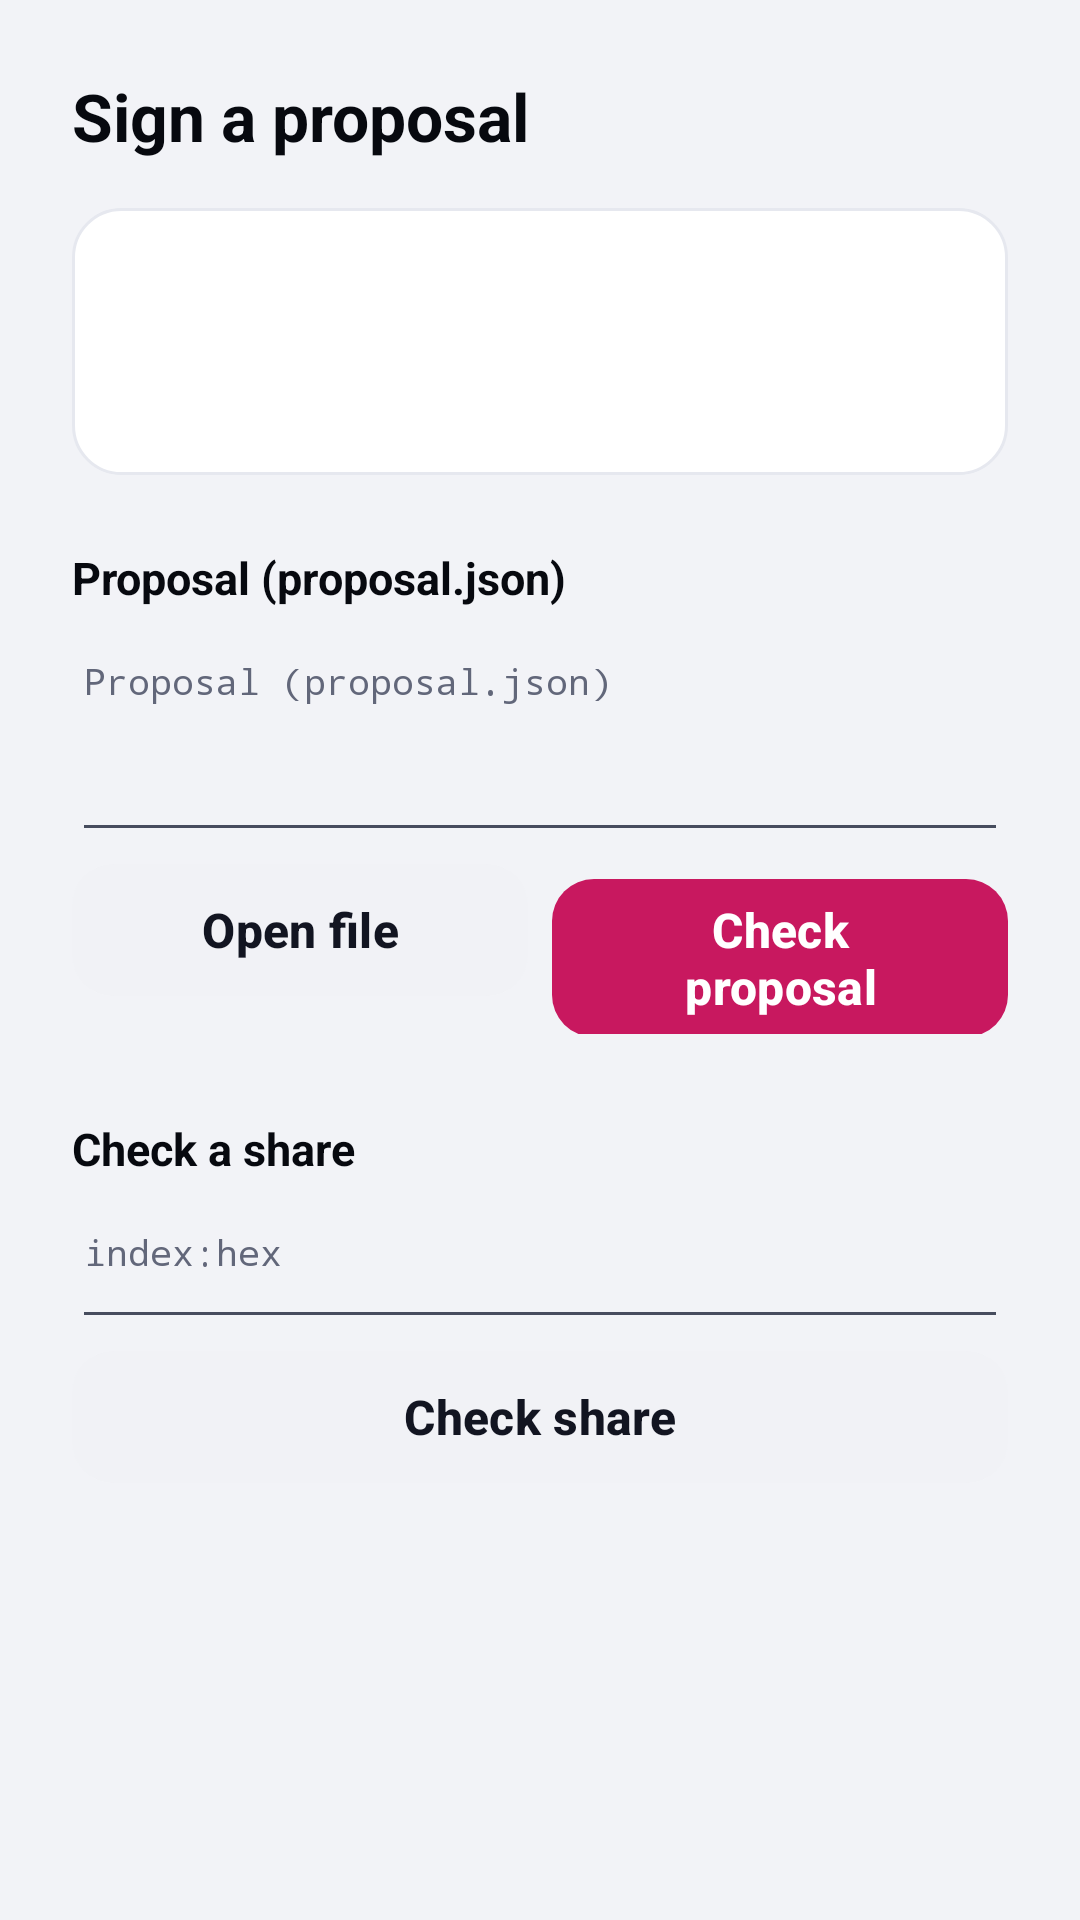

Here is an Android app screen rendered from its layout file. Give the layout XML and the strings, colors and styles it references.
<!-- AndroidManifest.xml: application theme Theme.RandWallet -->
<!-- res/layout/activity_sign_proposal.xml -->
<?xml version="1.0" encoding="utf-8"?>
<ScrollView xmlns:android="http://schemas.android.com/apk/res/android" android:layout_width="match_parent" android:layout_height="match_parent">
<LinearLayout android:layout_width="match_parent" android:layout_height="wrap_content" android:orientation="vertical" android:padding="24dp">
    <TextView android:layout_width="wrap_content" android:layout_height="wrap_content" style="@style/Text.Title" android:text="@string/msauth_sign_title" />

    <LinearLayout android:layout_width="match_parent" android:layout_height="wrap_content" android:layout_marginTop="16dp" android:orientation="vertical" android:padding="16dp" android:background="@drawable/bg_surface_card">
        <TextView android:id="@+id/profile_label" android:layout_width="match_parent" android:layout_height="wrap_content" android:textStyle="bold" android:textColor="@color/text" />
        <TextView android:id="@+id/profile_fp" android:layout_width="match_parent" android:layout_height="wrap_content" android:layout_marginTop="2dp" style="@style/Text.Mono" />
        <TextView android:id="@+id/profile_position" android:layout_width="match_parent" android:layout_height="wrap_content" android:layout_marginTop="2dp" style="@style/Text.Caption" />
    </LinearLayout>

    <TextView android:layout_width="wrap_content" android:layout_height="wrap_content" android:layout_marginTop="24dp" style="@style/Text.Section" android:text="@string/msauth_proposal_label" />
    <EditText android:id="@+id/proposal" android:layout_width="match_parent" android:layout_height="wrap_content" android:layout_marginTop="6dp" android:minLines="4" android:maxLines="8" android:gravity="top" android:inputType="textMultiLine|textNoSuggestions" android:importantForAutofill="no" android:saveEnabled="false" style="@style/Text.Mono" android:textSize="12sp" android:hint="@string/msauth_proposal_label" />
    <LinearLayout android:layout_width="match_parent" android:layout_height="wrap_content" android:orientation="horizontal">
        <com.google.android.material.button.MaterialButton android:id="@+id/open_file" style="@style/Widget.RandWallet.Button.Secondary" android:layout_width="0dp" android:layout_weight="1" android:layout_height="wrap_content" android:text="@string/msauth_open_file" />
        <com.google.android.material.button.MaterialButton android:id="@+id/check_proposal" android:layout_width="0dp" android:layout_weight="1" android:layout_height="wrap_content" android:layout_marginStart="8dp" android:text="@string/msauth_check_proposal" />
    </LinearLayout>
    <TextView android:id="@+id/error" android:layout_width="match_parent" android:layout_height="wrap_content" android:layout_marginTop="8dp" android:textColor="@color/negative" android:visibility="gone" />

    <LinearLayout android:id="@+id/payments" android:layout_width="match_parent" android:layout_height="wrap_content" android:layout_marginTop="24dp" android:orientation="vertical" android:visibility="gone">
        <TextView android:layout_width="wrap_content" android:layout_height="wrap_content" style="@style/Text.Section" android:text="@string/msauth_payments_title" />
        <TextView android:layout_width="match_parent" android:layout_height="wrap_content" android:layout_marginTop="4dp" style="@style/Text.Caption" android:text="@string/msauth_payments_footer" />
        <LinearLayout android:id="@+id/payment_rows" android:layout_width="match_parent" android:layout_height="wrap_content" android:orientation="vertical" />
        <com.google.android.material.button.MaterialButton android:id="@+id/add_payment" style="@style/Widget.RandWallet.Button.Text" android:layout_width="wrap_content" android:layout_height="wrap_content" android:layout_marginTop="4dp" android:text="@string/msauth_add_payment" />
        <TextView android:id="@+id/row_error" android:layout_width="match_parent" android:layout_height="wrap_content" android:layout_marginTop="4dp" android:textColor="@color/negative" android:visibility="gone" />
        <com.google.android.material.button.MaterialButton android:id="@+id/check_payments" style="@style/Widget.RandWallet.Button.Secondary" android:layout_width="match_parent" android:layout_height="wrap_content" android:layout_marginTop="4dp" android:text="@string/msauth_check_payments" />
    </LinearLayout>

    <LinearLayout android:id="@+id/review" android:layout_width="match_parent" android:layout_height="wrap_content" android:layout_marginTop="24dp" android:orientation="vertical" android:visibility="gone">
        <LinearLayout android:id="@+id/summary" android:layout_width="match_parent" android:layout_height="wrap_content" android:orientation="vertical" android:padding="16dp" android:background="@drawable/bg_surface_card">
            <TextView android:layout_width="match_parent" android:layout_height="wrap_content" style="@style/Text.Section" android:text="@string/msauth_review_title" />
            
            <LinearLayout android:id="@+id/lines" android:layout_width="match_parent" android:layout_height="wrap_content" android:layout_marginTop="8dp" android:orientation="vertical" />
            <TextView android:id="@+id/fee" android:layout_width="match_parent" android:layout_height="wrap_content" android:layout_marginTop="8dp" style="@style/Text.Body" />
            <TextView android:id="@+id/matched" android:layout_width="match_parent" android:layout_height="wrap_content" android:layout_marginTop="4dp" style="@style/Text.Caption" />
        </LinearLayout>
        <LinearLayout android:id="@+id/refused" android:layout_width="match_parent" android:layout_height="wrap_content" android:layout_marginTop="12dp" android:orientation="vertical">
            <TextView android:id="@+id/refusal" android:layout_width="match_parent" android:layout_height="wrap_content" android:textColor="@color/negative" />
            <com.google.android.material.button.MaterialButton android:id="@+id/retry" style="@style/Widget.RandWallet.Button.Secondary" android:layout_width="match_parent" android:layout_height="wrap_content" android:layout_marginTop="8dp" android:text="@string/msauth_retry" />
        </LinearLayout>
        <LinearLayout android:id="@+id/signable" android:layout_width="match_parent" android:layout_height="wrap_content" android:layout_marginTop="12dp" android:orientation="vertical">
            <TextView android:id="@+id/blocks_left" android:layout_width="match_parent" android:layout_height="wrap_content" style="@style/Text.Body" />
            <com.google.android.material.textfield.TextInputLayout android:layout_width="match_parent" android:layout_height="wrap_content" android:layout_marginTop="8dp" android:hint="@string/msauth_type_last_four">
                <com.google.android.material.textfield.TextInputEditText android:id="@+id/confirm" android:layout_width="match_parent" android:layout_height="wrap_content" android:inputType="text|textNoSuggestions|textVisiblePassword" android:importantForAutofill="no" android:saveEnabled="false" android:maxLength="9" android:fontFamily="@font/jetbrains_mono" />
            </com.google.android.material.textfield.TextInputLayout>
            <TextView android:id="@+id/stale_note" android:layout_width="match_parent" android:layout_height="wrap_content" android:layout_marginTop="4dp" style="@style/Text.Caption" android:text="@string/msauth_stale" android:visibility="gone" />
            <com.google.android.material.button.MaterialButton android:id="@+id/sign" android:layout_width="match_parent" android:layout_height="wrap_content" android:layout_marginTop="8dp" android:text="@string/msauth_sign" />
        </LinearLayout>
    </LinearLayout>

    <LinearLayout android:id="@+id/share_box" android:layout_width="match_parent" android:layout_height="wrap_content" android:layout_marginTop="24dp" android:orientation="vertical" android:padding="16dp" android:background="@drawable/bg_surface_card" android:visibility="gone">
        <TextView android:layout_width="match_parent" android:layout_height="wrap_content" style="@style/Text.Section" android:text="@string/msauth_share_title" />
        <TextView android:id="@+id/share_text" android:layout_width="match_parent" android:layout_height="wrap_content" android:layout_marginTop="8dp" style="@style/Text.Mono" android:textSize="12sp" android:textIsSelectable="true" android:maxLines="4" android:ellipsize="end" />
        <LinearLayout android:layout_width="match_parent" android:layout_height="wrap_content" android:layout_marginTop="8dp" android:orientation="horizontal">
            <com.google.android.material.button.MaterialButton android:id="@+id/copy_share" style="@style/Widget.RandWallet.Button.Secondary" android:layout_width="0dp" android:layout_weight="1" android:layout_height="wrap_content" android:text="@string/msauth_copy" />
            <com.google.android.material.button.MaterialButton android:id="@+id/send_share" style="@style/Widget.RandWallet.Button.Secondary" android:layout_width="0dp" android:layout_weight="1" android:layout_height="wrap_content" android:layout_marginStart="8dp" android:text="@string/msauth_share" />
        </LinearLayout>
    </LinearLayout>

    <TextView android:layout_width="wrap_content" android:layout_height="wrap_content" android:layout_marginTop="28dp" style="@style/Text.Section" android:text="@string/msauth_check_share_title" />
    <EditText android:id="@+id/share_in" android:layout_width="match_parent" android:layout_height="wrap_content" android:layout_marginTop="6dp" android:minLines="2" android:maxLines="4" android:gravity="top" android:inputType="textMultiLine|textNoSuggestions" android:importantForAutofill="no" android:saveEnabled="false" style="@style/Text.Mono" android:textSize="12sp" android:hint="@string/msauth_share_hint" />
    <com.google.android.material.button.MaterialButton android:id="@+id/check_share" style="@style/Widget.RandWallet.Button.Secondary" android:layout_width="match_parent" android:layout_height="wrap_content" android:text="@string/msauth_check_share" />
    <TextView android:id="@+id/verify_out" android:layout_width="match_parent" android:layout_height="wrap_content" android:layout_marginTop="8dp" style="@style/Text.Body" />
</LinearLayout>
</ScrollView>
<!-- resources referenced by this layout -->
<resources>
  <color name="negative">#C2410C</color>
  <color name="text">#121521</color>
  <!-- drawable bg_surface_card (drawable) -->
  <?xml version="1.0" encoding="utf-8"?>
  <shape xmlns:android="http://schemas.android.com/apk/res/android" android:shape="rectangle">
      <solid android:color="@color/surface" />
      <stroke android:width="1dp" android:color="@color/border_soft" />
      <corners android:radius="16dp" />
  </shape>
  <string name="msauth_add_payment">Add payment</string>
  <string name="msauth_check_payments">Check payments</string>
  <string name="msauth_check_proposal">Check proposal</string>
  <string name="msauth_check_share">Check share</string>
  <string name="msauth_check_share_title">Check a share</string>
  <string name="msauth_copy">Copy</string>
  <string name="msauth_open_file">Open file</string>
  <string name="msauth_payments_footer">Enter every payment you mean to make: the address and the amount in RAND. A payment to the same address twice is entered once, with the total. An output that matches none of them cannot be signed.</string>
  <string name="msauth_payments_title">Intended payments</string>
  <string name="msauth_proposal_label">Proposal (proposal.json)</string>
  <string name="msauth_retry">Retry</string>
  <string name="msauth_review_title">What this proposal does, as checked against your policy</string>
  <string name="msauth_share">Share</string>
  <string name="msauth_share_hint" translatable="false">index:hex</string>
  <string name="msauth_share_title">Your share — send it to whoever proves the proposal</string>
  <string name="msauth_sign">Sign</string>
  <string name="msauth_sign_title">Sign a proposal</string>
  <string name="msauth_stale">Payments changed: check them again before signing.</string>
  <string name="msauth_type_last_four">Type the last four characters of the account fingerprint</string>
  <style name="Text.Body">
          <item name="android:textSize">15sp</item>
          <item name="android:textColor">@color/text_soft</item>
          <item name="android:lineSpacingMultiplier">1.25</item>
      </style>
  <style name="Text.Caption">
          <item name="android:textSize">12sp</item>
          <item name="android:textColor">@color/text_mute</item>
      </style>
  <style name="Text.Mono">
          <item name="android:typeface">monospace</item>
          <item name="android:textSize">13sp</item>
          <item name="android:textColor">@color/text</item>
      </style>
  <style name="Text.Section">
          <item name="android:textSize">15sp</item>
          <item name="android:textStyle">bold</item>
          <item name="android:textColor">@color/text_strong</item>
          <item name="android:letterSpacing">0</item>
          <item name="android:textAllCaps">false</item>
      </style>
  <style name="Text.Title">
          <item name="android:textSize">22sp</item>
          <item name="android:textStyle">bold</item>
          <item name="android:textColor">@color/text_strong</item>
      </style>
  <style name="Widget.RandWallet.Button.Text" parent="Widget.Material3.Button.TextButton">
          <item name="android:textAllCaps">false</item>
          <item name="android:textColor">@color/accent</item>
      </style>
  <color name="surface">#FFFFFF</color>
  <color name="border_soft">#E6E8EF</color>
  <color name="text_soft">#474C5E</color>
  <color name="text_mute">#62677A</color>
  <color name="text_strong">#07090F</color>
  <color name="surface_2">#F1F2F6</color>
  <color name="accent">#C8185F</color>
  <color name="on_accent">#FFFFFF</color>
  <color name="accent_2">#A3124C</color>
  <color name="border">#D9DCE6</color>
  <color name="bg">#F2F3F7</color>
  <style name="Widget.RandWallet.Button" parent="Widget.Material3.Button">
          <item name="cornerRadius">14dp</item>
          <item name="android:minHeight">52dp</item>
          <item name="android:textAllCaps">false</item>
          <item name="android:textSize">16sp</item>
          <item name="android:textStyle">bold</item>
      </style>
</resources>
